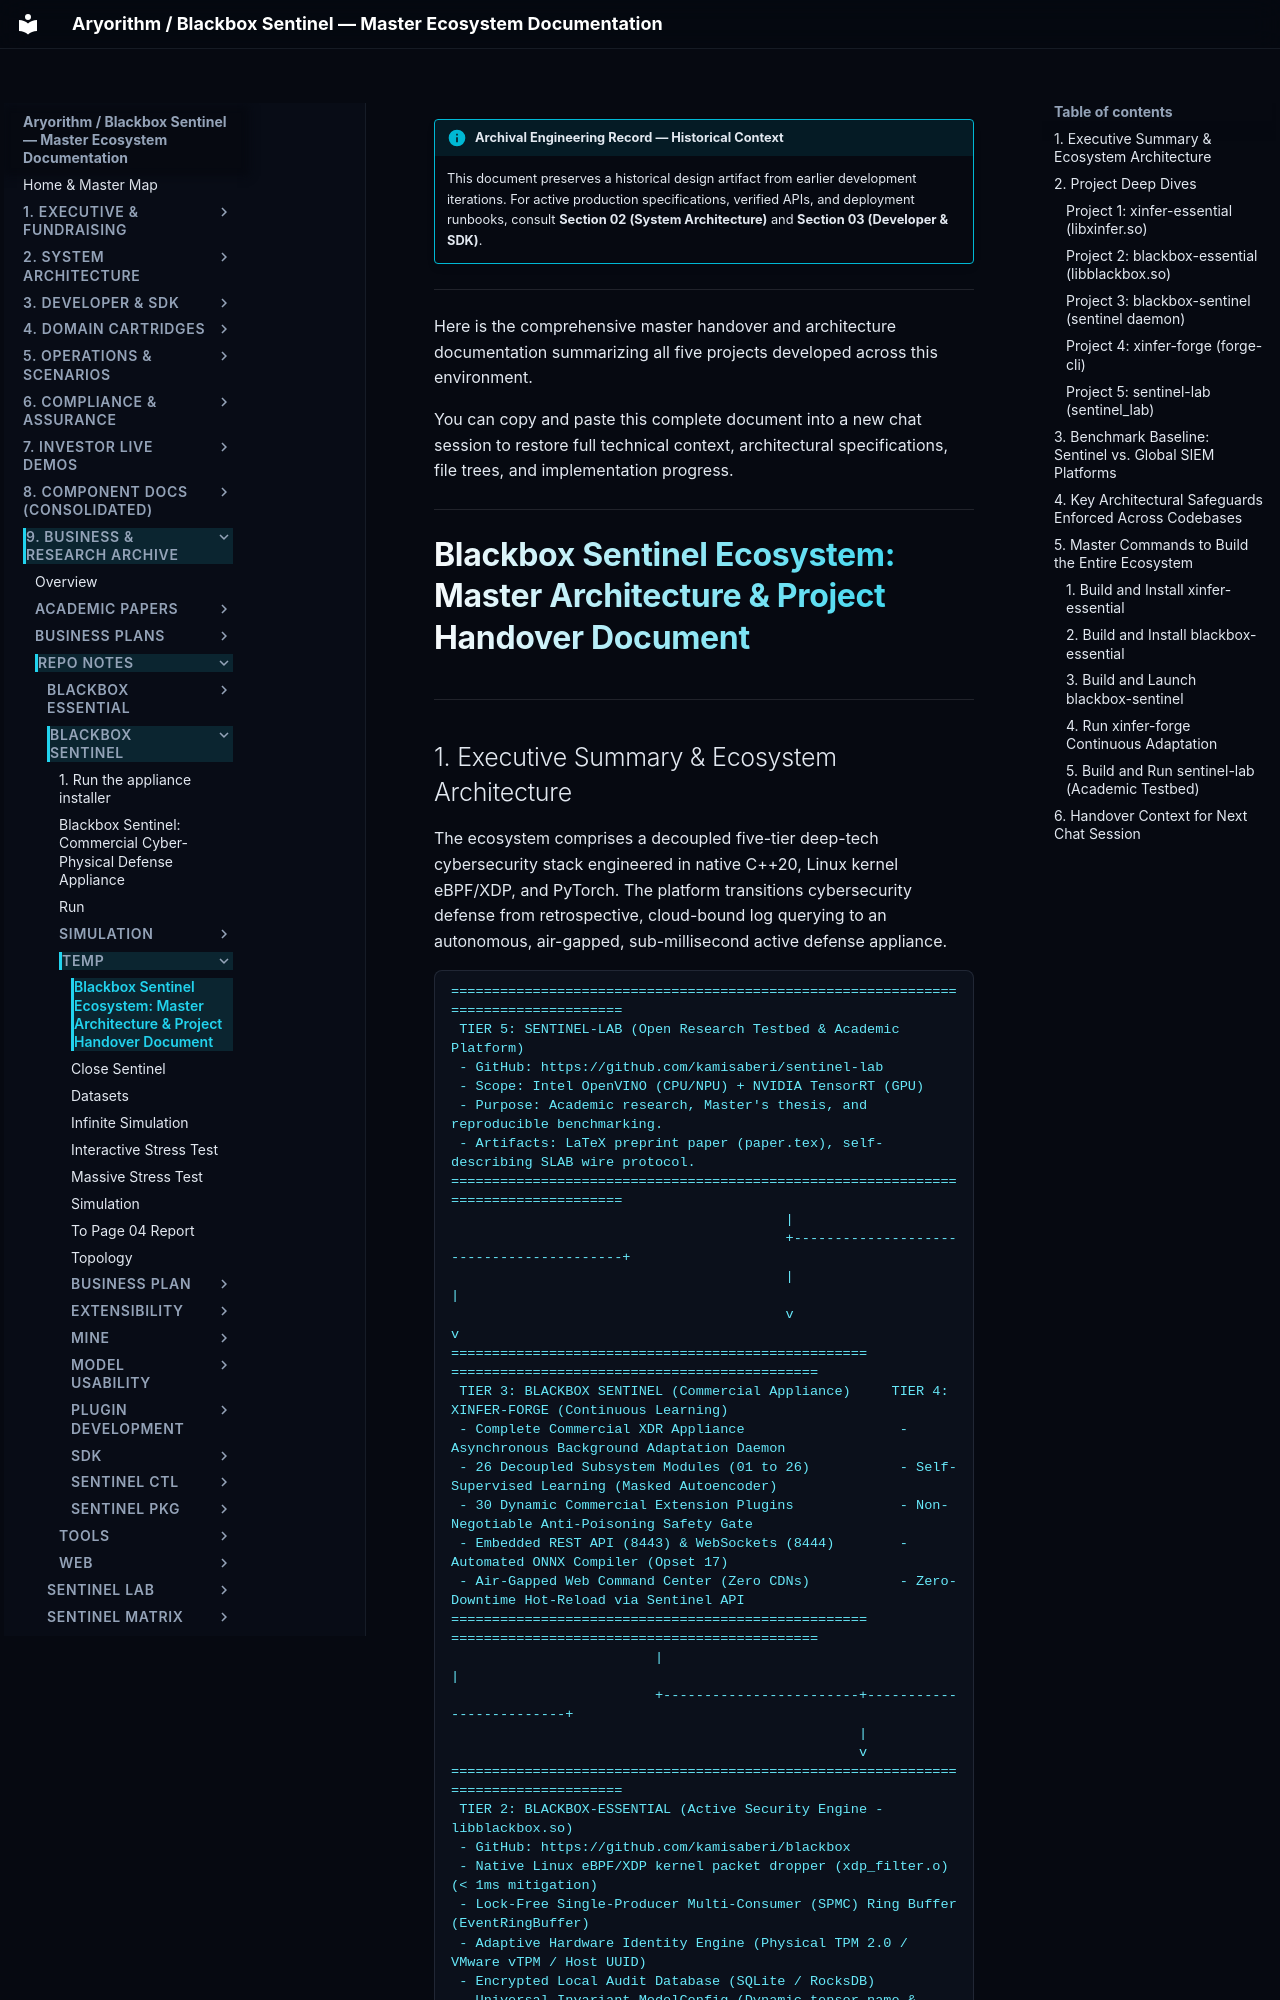

repository: kamisaberi/sentinel-docs · page: 09-archive-business-and-research/repo_notes/blackbox-sentinel/temp/brief_for_next_session/index.html · generator: mkdocs

!!! info "Archival Engineering Record — Historical Context"
    This document preserves a historical design artifact from earlier development iterations. For active production specifications, verified APIs, and deployment runbooks, consult **Section 02 (System Architecture)** and **Section 03 (Developer & SDK)**.

---

Here is the comprehensive master handover and architecture documentation summarizing all five projects developed across this environment. 

You can copy and paste this complete document into a new chat session to restore full technical context, architectural specifications, file trees, and implementation progress.

***

# Blackbox Sentinel Ecosystem: Master Architecture & Project Handover Document

---
